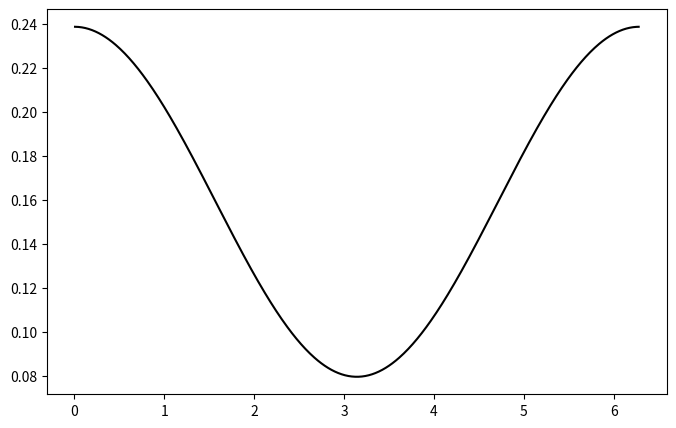

Here is the Python script that generated this plot: (Note: this script raises an exception after producing the figure.)
#!/usr/bin/env python3

import matplotlib.pyplot as plt
import numpy as np
import math

def U(theta):
  x0 = c * math.cos(theta)
  return 0.0
#  return 2.0 * x0**2

dim = 3
output_every_k = 1
R = 1.0
r = 0.5
lc = ['k', 'r', 'k', 'c', 'm', 'y', 'y']
ls = ['--', '--', '--', '--', '--', '--', '--']
mks= ['o', 's', 'h', 'x', 'v', 'D', '^']
label_names = ['PR', 'PR-far', 'PR50', 'Newton', 'Hom', 'Hom-far', 'Hom50']
job_idx_vec = [2, 6, 4, 1, 3, 7, 5]
mk_every_vec = [10, 12]
fig, ax = plt.subplots(1, 1, figsize=(8, 5))

# compute the reference density 
num_x = 500
dtheta = 2 * math.pi / num_x 
true_density = [0] * num_x
theta_vec = [(i + 0.5) * dtheta for i in range(num_x)]
norm_z = 0
for i in range(num_x):
  true_density[i] = 1.0 / (2 * math.pi) * (1.0 + r * 1.0 / R * math.cos(theta_vec[i]))
  norm_z += true_density[i] * dtheta

#normalize the density
true_density = [true_density[i] / norm_z for i in range(num_x)]

# plot reference density
plt.plot(theta_vec, true_density, linestyle='-', color='k', label='true')

for idx in range(7):
    job_id = job_idx_vec[idx]
    working_dir_name = '../working_dir_task%d/' % (job_id)

    data_file_name = '%s/qoi_counter_%d.txt' % (working_dir_name, job_id)
    infile = open(data_file_name, 'r')

    N, num_qoi = [int(x) for x in infile.readline().split()]
    qoi_hist_info = [[float(x) for x in infile.readline().split()] for idx in range(num_qoi)]
    qoi_counter = [[int(float(x)) for x in infile.readline().split()] for idx in range(num_qoi)]

    print ("%d QoI are loaded from: %s" % (num_qoi, data_file_name))
    xx = np.linspace( qoi_hist_info[0][1], qoi_hist_info[0][2], int(qoi_hist_info[0][0]) )
    density = [x  / (N * qoi_hist_info[0][3]) for x in qoi_counter[0]]

    plt.plot(xx, density, color=lc[0], linestyle=ls[idx], marker=mks[idx],
                markevery= 10, fillstyle='none', label= label_names[idx] )


plt.xticks([0, math.pi/2, math.pi, math.pi * 3.0 /2, 2.0 * math.pi], ['0',
r'$\pi/2$', r'$\pi$', r'$3\pi/2$', r'$2\pi$'], fontsize=22)
plt.yticks(fontsize=22)
plt.gca().set_ylim(0.03, 0.34)
plt.legend(bbox_to_anchor=(0.17, 0.5, 0.9, 0.52), fontsize=20, ncol=2)
fig.tight_layout()
out_fig_name = './hist_angle_3dtorus.eps' 
fig.savefig(out_fig_name)
